Dataset: surface_dataset (GitHub, hpcgarage/surface_dataset). Classes: bad surface, good surface.

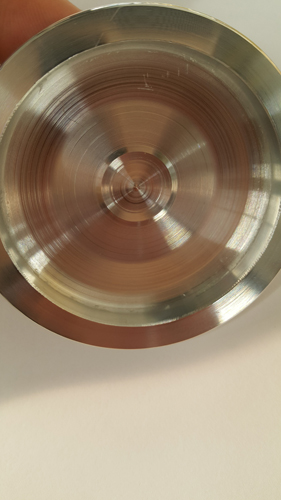
Label: bad surface

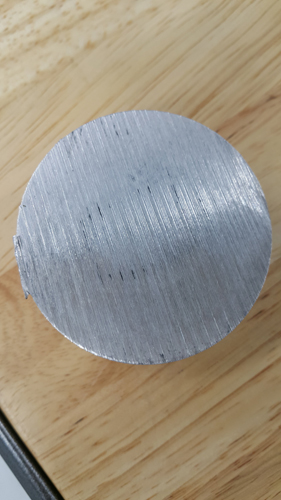
Label: bad surface

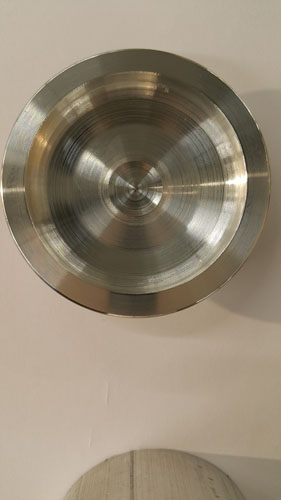
Label: bad surface

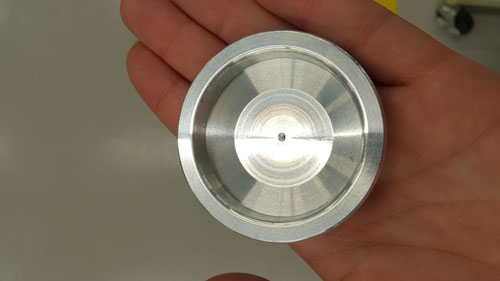
Label: good surface

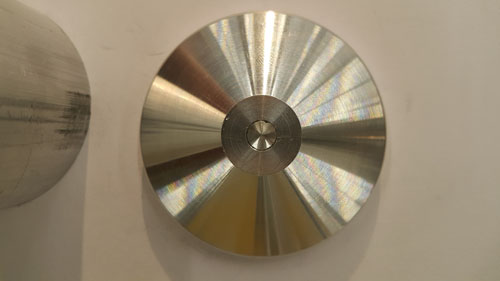
Label: good surface

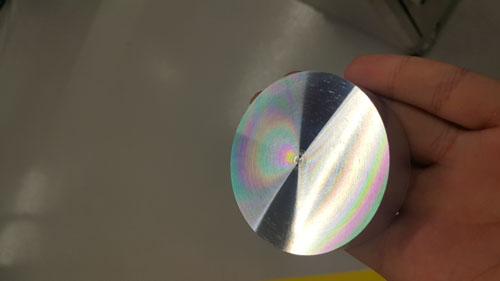
Label: good surface
